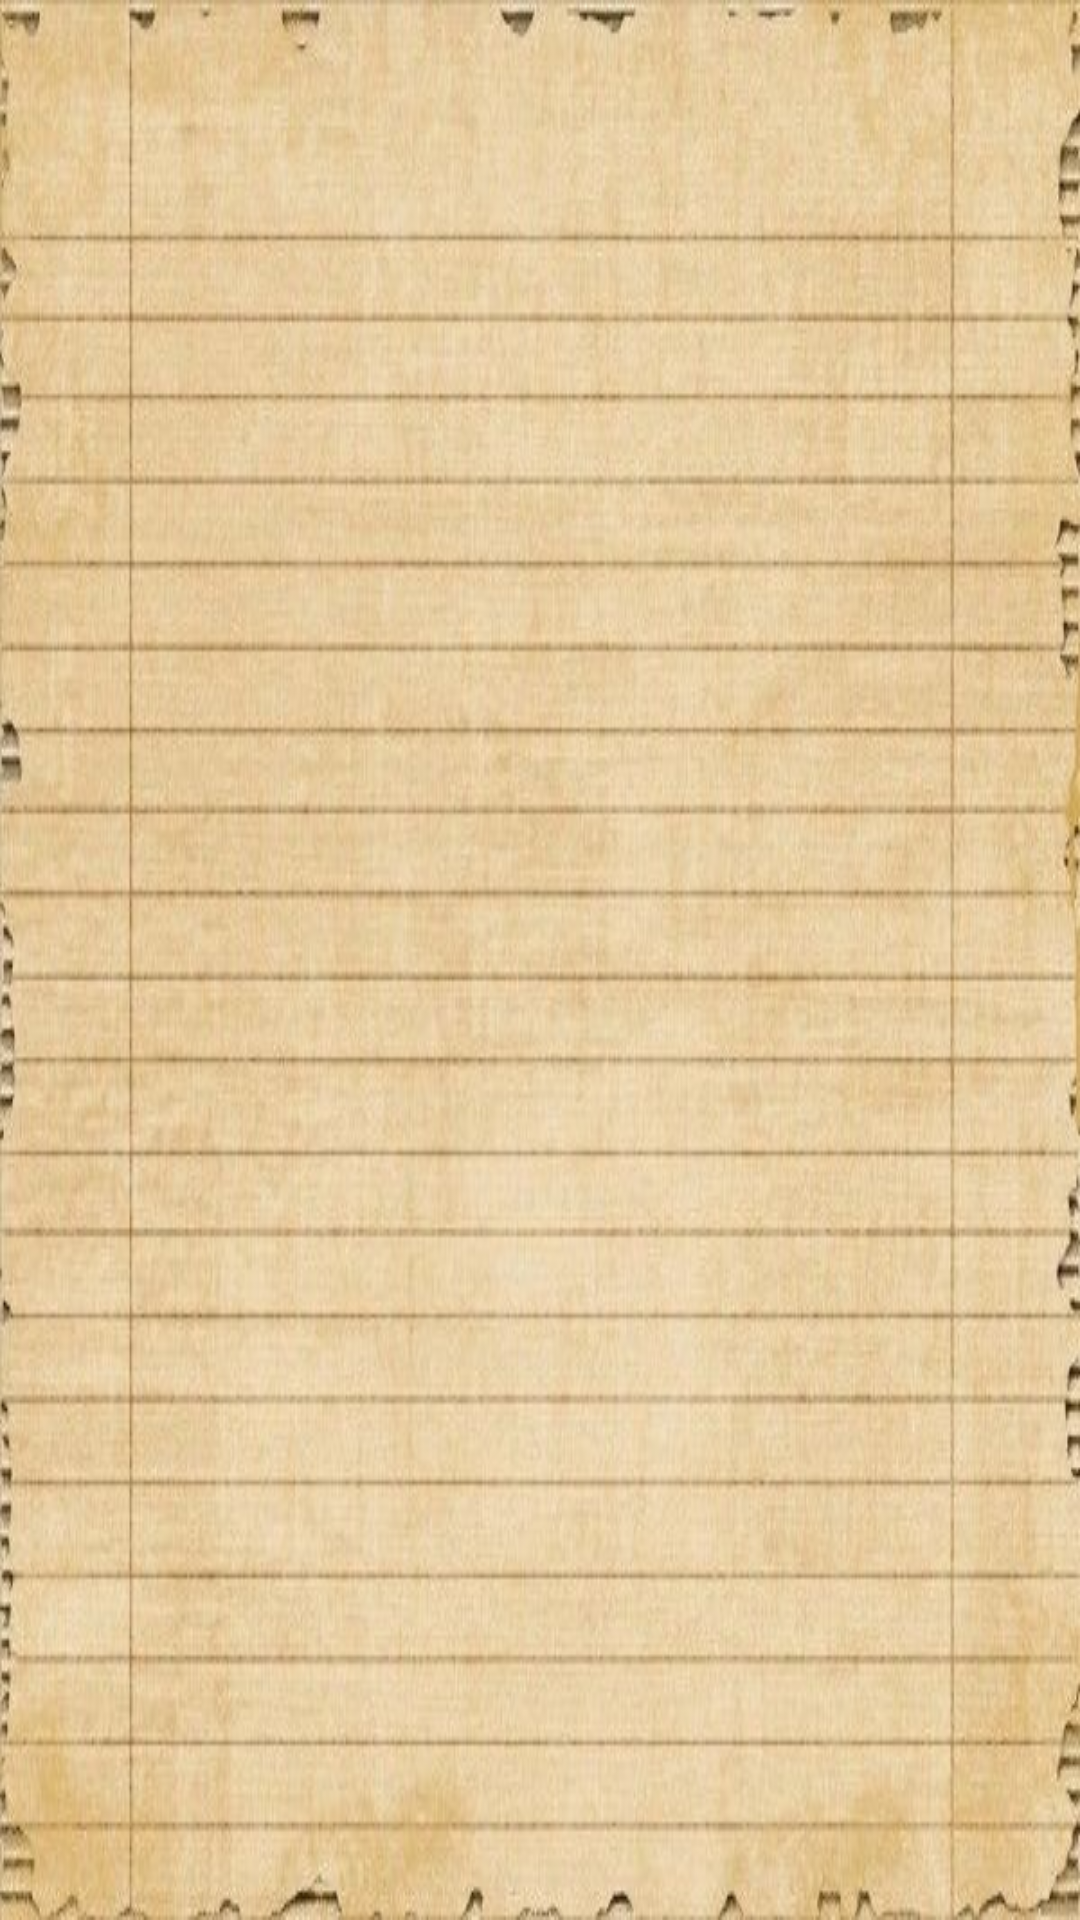

The Android layout XML behind this screen, and the referenced resources:
<!-- AndroidManifest.xml: application theme AppTheme -->
<!-- res/layout/activity_saved_recipes.xml -->
<?xml version="1.0" encoding="utf-8"?>
<LinearLayout xmlns:android="http://schemas.android.com/apk/res/android"
    xmlns:app="http://schemas.android.com/apk/res-auto"
    xmlns:tools="http://schemas.android.com/tools"
    android:layout_width="match_parent"
    android:background="@drawable/blank"
    android:layout_height="match_parent"
    tools:context="com.epicodus.recipeconverter.ui.SavedRecipesActivity">

</LinearLayout>
<!-- resources referenced by this layout -->
<resources>
  <!-- drawable blank: jpg bitmap (drawable, 49488 bytes) -->
  <style name="AppTheme" parent="Theme.AppCompat.Light.DarkActionBar">
          
          <item name="colorPrimary">@color/Black</item>
          <item name="colorPrimaryDark">@color/Indigo</item>
          <item name="colorAccent">@color/Indigo</item>
      </style>
</resources>
